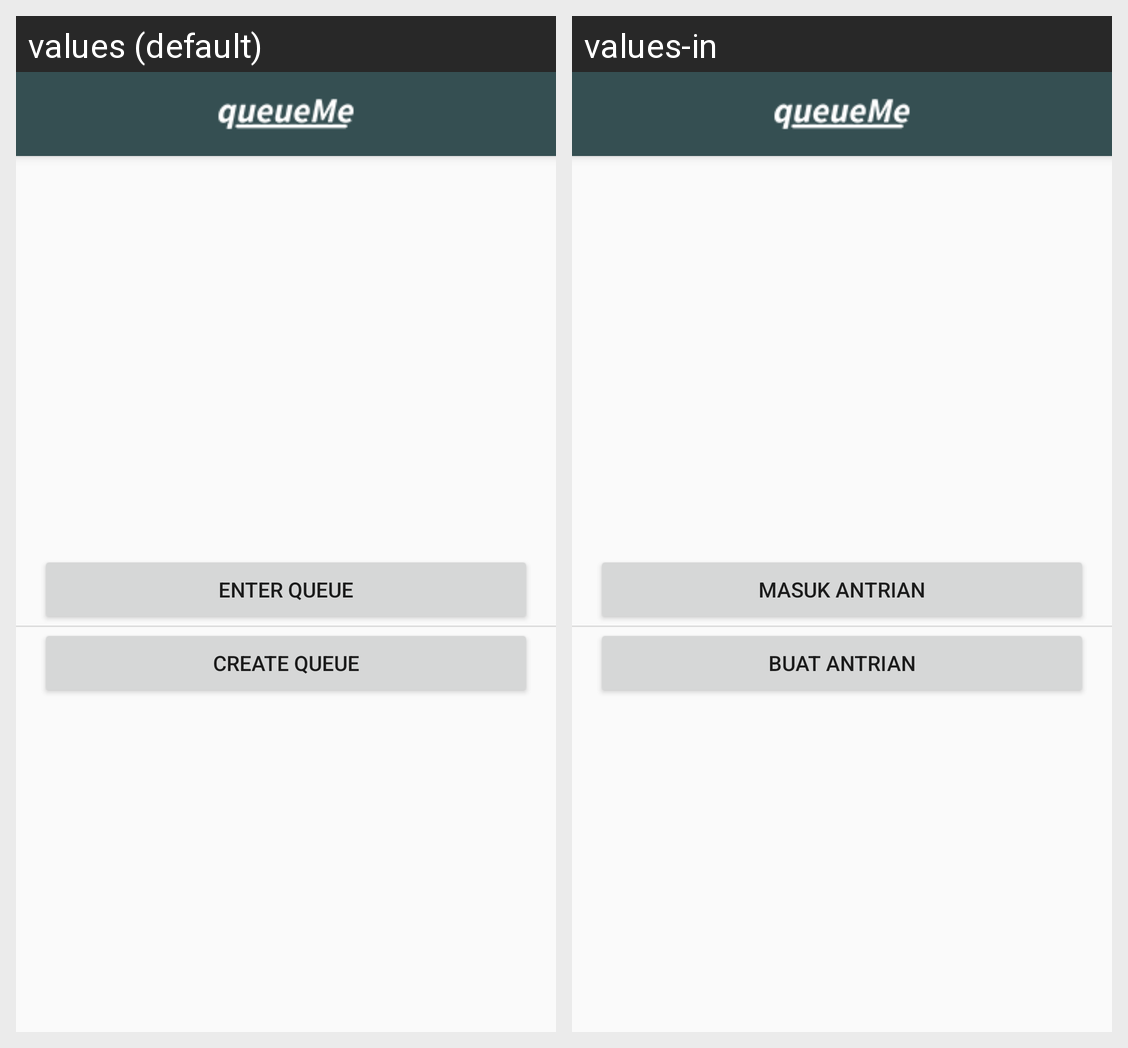

For this localized Android screen grid, give each drawn string resource with its value in every locale shown.
Android screen res/layout/fragment_main_menu.xml rendered under 2 locales, left to right: values (default), values-in. Device: Nexus 5 (rendered at 1080×1920; each locale shown at half size, 540×960, under a caption strip naming it); theme AppTheme.
Strings drawn on this screen, with the default value and each locale's value (text and hints the layout hard-codes, and strings that could not be matched under every locale, appear in the picture but are not listed):

mainmenu_enter_queue
  values: Enter Queue
  values-in: Masuk Antrian

mainmenu_create_queue
  values: Create Queue
  values-in: Buat Antrian
